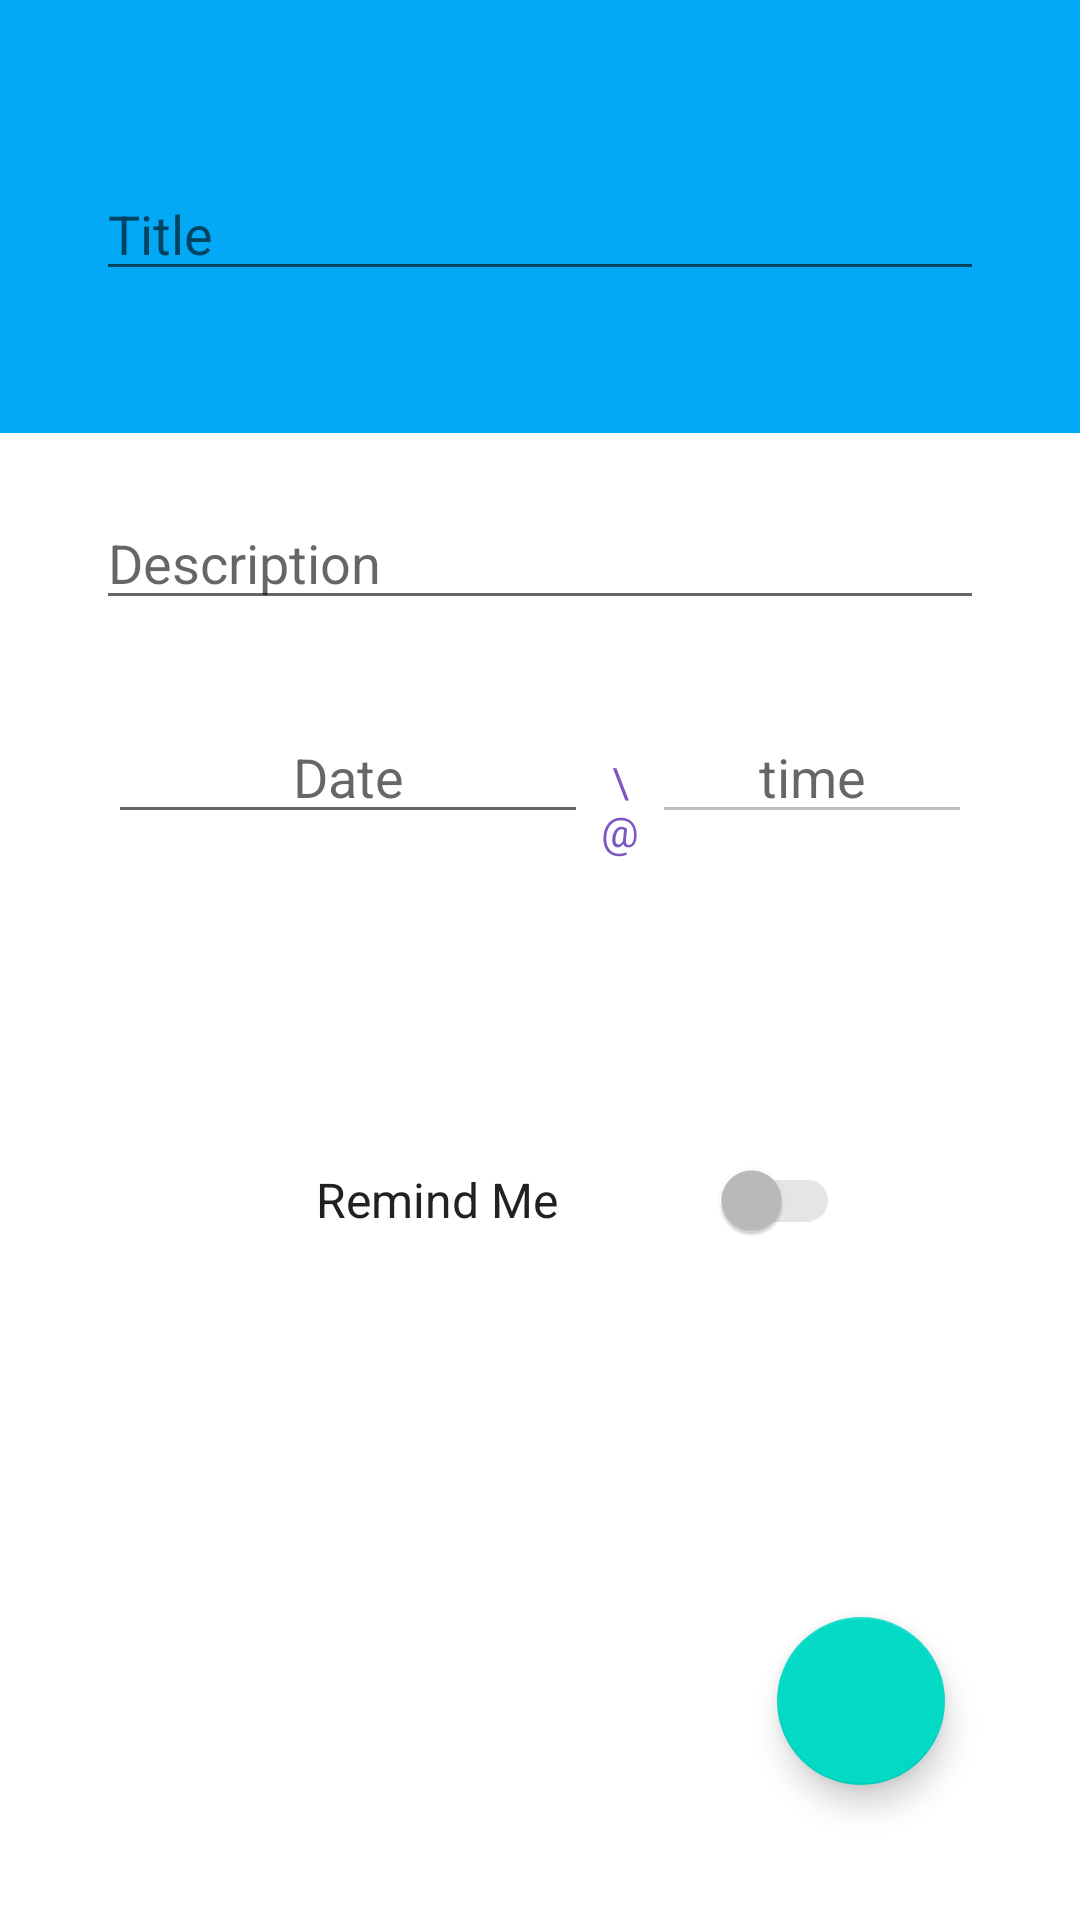

Here is an Android app screen rendered from its layout file. Give the layout XML and the strings, colors and styles it references.
<!-- AndroidManifest.xml: application theme AppTheme -->
<!-- res/layout/activity_task_add.xml -->
<?xml version="1.0" encoding="utf-8"?>
<layout xmlns:android="http://schemas.android.com/apk/res/android"
    xmlns:app="http://schemas.android.com/apk/res-auto"
    xmlns:tools="http://schemas.android.com/tools">
<LinearLayout
    android:layout_width="match_parent"
    android:id="@+id/root"
    android:layout_height="match_parent"
    tools:context=".view.TaskAdd">

    <androidx.coordinatorlayout.widget.CoordinatorLayout
        android:layout_width="match_parent"
        android:layout_height="match_parent">

        <LinearLayout
            android:layout_width="match_parent"
            android:layout_height="match_parent"
            android:orientation="vertical">

            <LinearLayout
                android:id="@+id/editTextParentLinearLayout"
                android:layout_width="match_parent"
                android:layout_height="0dp"
                android:layout_weight=".5"
                android:background="?attr/colorPrimary"
                android:gravity="center"
                android:orientation="vertical">


                <com.google.android.material.textfield.TextInputEditText
                        android:id="@+id/userToDoTitleEditText"
                        android:layout_width="match_parent"
                        android:layout_height="50dp"
                        android:layout_marginLeft="32dp"
                        android:layout_marginRight="32dp"
                        android:gravity="start|bottom"
                        android:focusableInTouchMode="true"
                        android:hint="@string/title"
                        android:inputType="textAutoCorrect|textCapSentences"
                        android:lines="2"
                        android:maxLength="30"
                        android:maxLines="3" />

            </LinearLayout>


            <com.google.android.material.textfield.TextInputEditText
                android:id="@+id/userToDoDescription"
                android:layout_width="match_parent"
                android:layout_height="wrap_content"
                android:layout_marginLeft="32dp"
                android:layout_marginRight="32dp"
                android:layout_weight="0"
                android:gravity="start|bottom"
                android:hint="@string/description"
                android:inputType="textMultiLine|textCapSentences"
                android:lines="2"
                android:maxLines="3"
                android:scrollbars="vertical"></com.google.android.material.textfield.TextInputEditText>

            <LinearLayout
                android:id="@+id/todoReminderAndDateContainerLayout"
                android:layout_width="match_parent"
                android:layout_height="0dp"
                android:layout_weight="1.5"
                android:background="#ffff"
                android:orientation="vertical">


                <LinearLayout
                    android:id="@+id/toDoEnterDateLinearLayout"
                    android:layout_width="match_parent"
                    android:layout_height="0dp"
                    android:layout_marginLeft="36dp"
                    android:layout_marginRight="36dp"
                    android:layout_weight="1"
                    android:animateLayoutChanges="true"
                    android:gravity="center"
                    android:orientation="vertical">

                    <LinearLayout
                        android:layout_width="match_parent"
                        android:layout_height="0dp"
                        android:layout_weight="1"
                        android:layout_marginTop="30dp"
                        android:id="@+id/reminderLayout"
                        android:visibility="visible"
                        android:gravity="top">


                        <com.google.android.material.textfield.TextInputEditText
                            android:id="@+id/newTodoDateEditText"
                            android:layout_width="0dp"
                            android:layout_height="wrap_content"
                            android:layout_weight="1.5"
                            android:editable="false"
                            android:hint="Date"
                            android:focusable="false"
                            android:focusableInTouchMode="false"
                            android:gravity="center"
                            android:textIsSelectable="false" />

                        <TextView
                            android:layout_width="0dp"
                            android:layout_height="wrap_content"
                            android:layout_weight=".2"
                            android:gravity="center"
                            android:padding="4dp"
                            android:text="\@"
                            android:textColor="?attr/colorAccent" />

                        <com.google.android.material.textfield.TextInputEditText
                            android:id="@+id/newTodoTimeEditText"
                            android:layout_width="0dp"
                            android:layout_height="wrap_content"
                            android:layout_weight="1"
                            android:hint="time"
                            android:enabled="false"
                            android:editable="false"
                            android:focusable="false"
                            android:focusableInTouchMode="false"
                            android:gravity="center"
                            android:textIsSelectable="false" />
                    </LinearLayout>
                    <LinearLayout
                        android:layout_width="match_parent"
                        android:layout_height="0dp"
                        android:layout_marginLeft="36dp"
                        android:layout_marginRight="36dp"
                        android:layout_marginTop="30dp"
                        android:layout_weight=".5"
                        android:gravity="center"
                        android:orientation="horizontal">

                        <ImageButton
                            android:id="@+id/userToDoReminderIconImageButton"
                            android:layout_width="0dp"
                            android:layout_height="wrap_content"
                            android:layout_weight=".4"
                            android:background="@android:color/transparent"
                            android:padding="8dp"
                            android:src="@drawable/ic_add_alarm_black_24dp" />

                        <TextView
                            android:id="@+id/userToDoRemindMeTextView"
                            android:layout_width="0dp"
                            android:layout_height="wrap_content"
                            android:layout_weight="2"
                            android:gravity="start"
                            android:paddingBottom="8dp"
                            android:paddingLeft="8dp"
                            android:paddingRight="8dp"
                            android:paddingTop="8dp"
                            android:text="@string/remind_me"
                            android:textColor="@color/secondaryTextColor"
                            android:textSize="16sp" />

                        <androidx.appcompat.widget.SwitchCompat
                            android:id="@+id/toDoHasDateSwitchCompat"
                            android:layout_width="0dp"
                            android:layout_height="wrap_content"
                            android:layout_gravity="center"
                            android:layout_weight="1"
                            android:enabled="false"
                            android:gravity="center"
                            android:padding="8dp" />
                    </LinearLayout>

                    <TextView
                        android:id="@+id/newToDoDateTimeReminderTextView"
                        android:layout_width="match_parent"
                        android:layout_height="0dp"
                        android:layout_weight="2"
                        android:gravity="start"
                        android:text="@string/remind_date_and_time"
                        android:textColor="@color/secondaryTextColor"
                        android:textSize="14sp"
                        android:visibility="invisible" />

                </LinearLayout>


            </LinearLayout>

        </LinearLayout>

        <com.google.android.material.floatingactionbutton.FloatingActionButton
            android:id="@+id/makeToDoFloatingActionButton"
            android:layout_width="wrap_content"
            android:layout_height="wrap_content"
            android:layout_marginEnd="16dp"
            android:layout_gravity="bottom|end"
            android:layout_marginRight="16dp"
            android:src="@drawable/ic_send_black_24dp_white"
            app:fabSize="normal"
            android:layout_margin="45dp"/>

    </androidx.coordinatorlayout.widget.CoordinatorLayout>

</LinearLayout>
</layout>
<!-- resources referenced by this layout -->
<resources>
  <color name="secondaryTextColor">#212121</color>
  <string name="description">Description</string>
  <string name="remind_date_and_time">Reminder set for %1$s, %2$s %3$s</string>
  <string name="remind_me">Remind Me</string>
  <string name="title">Title</string>
  <style name="AppTheme" parent="Theme.MaterialComponents.Light.NoActionBar">
          
          <item name="colorPrimary">@color/colorPrimary</item>
          <item name="colorPrimaryDark">@color/colorPrimaryDark</item>
          <item name="colorAccent">@color/colorAccent</item>
      </style>
  <color name="colorPrimary">@color/primaryColor</color>
  <color name="colorPrimaryDark">@color/primaryDarkColor</color>
  <color name="colorAccent">@color/secondaryColor</color>
  <color name="primaryColor">#03a9f4</color>
  <color name="primaryDarkColor">#007ac1</color>
  <color name="secondaryColor">#7e57c2</color>
</resources>
